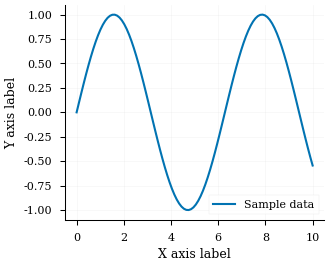

Here is the Python script that generated this plot:
"""
Publication Style Configuration for Multiple Journal Submissions

Supported Templates:
1. SAGE Journal (Journal for the History of Astronomy)
   - Single-column width: 8.5cm = 3.35 inches
   - Figures: fig0X_<name>_v2.pdf

2. AHES (Archive for History of Exact Sciences)
   - Full-width column: 6.5 inches
   - Figures: fig0X_<name>_ahes.pdf

3. arXiv Preprint
   - Full-width column: 6.5 inches (same as AHES)
   - Figures: Reuses AHES figures (fig0X_<name>_ahes.pdf)
"""

import matplotlib.pyplot as plt
import matplotlib as mpl
from matplotlib import rcParams
import numpy as np

# SAGE Journal Specifications
COLUMN_WIDTH_INCHES = 3.35  # 8.5cm single column
DOUBLE_COLUMN_WIDTH_INCHES = 7.0  # 17.5cm double column
DPI = 300

# AHES (Archive for History of Exact Sciences) Specifications
AHES_FULL_WIDTH_INCHES = 6.5  # Full column width for AHES
AHES_DPI = 300

# arXiv Preprint Specifications (aliases to AHES - same dimensions)
ARXIV_FULL_WIDTH_INCHES = AHES_FULL_WIDTH_INCHES  # 6.5 inches (same as AHES)
ARXIV_DPI = AHES_DPI  # Same resolution

# Typography - SAGE
FONT_FAMILY = 'Times New Roman'
FONT_SIZE_LABELS = 9
FONT_SIZE_TICKS = 8
FONT_SIZE_LEGEND = 8
FONT_SIZE_ANNOTATIONS = 8

# Typography - AHES (scaled for larger figures)
AHES_FONT_SIZE_LABELS = 11
AHES_FONT_SIZE_TICKS = 10
AHES_FONT_SIZE_LEGEND = 10
AHES_FONT_SIZE_ANNOTATIONS = 9

# Colorblind-safe palette (Wong 2011)
COLORS = {
    'blue': '#0173B2',      # Primary line
    'orange': '#DE8F05',    # Secondary line
    'green': '#029E73',     # Tertiary line
    'purple': '#CC78BC',    # Accent
    'red': '#CA3542',       # Negative/fail
    'yellow': '#ECE133',    # Highlight
    'cyan': '#56B4E9',      # Alternative blue
    'black': '#000000',
    'gray': '#808080',
    'light_gray': '#E0E0E0'
}

# Accuracy band colors (green to yellow gradient)
ACCURACY_COLORS = {
    'excellent': '#00A087',   # Dark green for ±0.5°
    'good': '#3CB371',        # Medium green for ±1.0°
    'fair': '#90EE90',        # Light green for ±3.0°
    'poor': '#F9E79F'         # Yellow for outside bounds
}

# Line and marker specifications
LINE_WIDTH_PRIMARY = 1.5
LINE_WIDTH_SECONDARY = 1.0
LINE_WIDTH_GRID = 0.5
LINE_WIDTH_AXES = 0.75
MARKER_SIZE = 4

def set_publication_style():
    """
    Configure matplotlib with SAGE journal specifications.
    Call this at the beginning of each notebook.
    """
    # Set the style
    plt.style.use('seaborn-v0_8-paper')

    # Configure rcParams
    rcParams['font.family'] = 'serif'
    rcParams['font.serif'] = ['Times New Roman', 'Times', 'DejaVu Serif']
    rcParams['font.size'] = FONT_SIZE_TICKS
    rcParams['axes.labelsize'] = FONT_SIZE_LABELS
    rcParams['axes.titlesize'] = FONT_SIZE_LABELS
    rcParams['xtick.labelsize'] = FONT_SIZE_TICKS
    rcParams['ytick.labelsize'] = FONT_SIZE_TICKS
    rcParams['legend.fontsize'] = FONT_SIZE_LEGEND
    rcParams['figure.dpi'] = DPI
    rcParams['savefig.dpi'] = DPI
    rcParams['savefig.bbox'] = 'tight'
    rcParams['savefig.pad_inches'] = 0.05
    rcParams['savefig.transparent'] = False
    rcParams['savefig.format'] = 'pdf'

    # Axes styling
    rcParams['axes.linewidth'] = LINE_WIDTH_AXES
    rcParams['axes.edgecolor'] = COLORS['black']
    rcParams['axes.labelcolor'] = COLORS['black']
    rcParams['axes.grid'] = False
    rcParams['axes.spines.top'] = False
    rcParams['axes.spines.right'] = False

    # Grid styling
    rcParams['grid.color'] = COLORS['light_gray']
    rcParams['grid.linewidth'] = LINE_WIDTH_GRID
    rcParams['grid.alpha'] = 0.5

    # Tick styling
    rcParams['xtick.direction'] = 'out'
    rcParams['ytick.direction'] = 'out'
    rcParams['xtick.major.width'] = LINE_WIDTH_AXES
    rcParams['ytick.major.width'] = LINE_WIDTH_AXES
    rcParams['xtick.color'] = COLORS['black']
    rcParams['ytick.color'] = COLORS['black']

    # Legend styling
    rcParams['legend.frameon'] = True
    rcParams['legend.framealpha'] = 0.8
    rcParams['legend.edgecolor'] = COLORS['light_gray']
    rcParams['legend.fancybox'] = False

    # Line and marker defaults
    rcParams['lines.linewidth'] = LINE_WIDTH_PRIMARY
    rcParams['lines.markersize'] = MARKER_SIZE

    # PDF specific
    rcParams['pdf.fonttype'] = 42  # TrueType fonts (editable)
    rcParams['ps.fonttype'] = 42

def create_figure(width=COLUMN_WIDTH_INCHES, height=None, aspect_ratio=1.2):
    """
    Create a figure with publication specifications.

    Parameters:
    -----------
    width : float
        Figure width in inches (default: single column = 3.35")
    height : float or None
        Figure height in inches. If None, calculated from aspect_ratio
    aspect_ratio : float
        Height/width ratio if height not specified

    Returns:
    --------
    fig, ax : matplotlib figure and axes objects
    """
    if height is None:
        height = width / aspect_ratio

    fig, ax = plt.subplots(figsize=(width, height))
    return fig, ax

def create_multipanel_figure(nrows=2, ncols=1, width=COLUMN_WIDTH_INCHES,
                              height=None, aspect_ratio=1.2, **kwargs):
    """
    Create a multi-panel figure with publication specifications.

    Parameters:
    -----------
    nrows, ncols : int
        Number of rows and columns
    width : float
        Total figure width in inches
    height : float or None
        Total figure height in inches
    aspect_ratio : float
        Overall height/width ratio if height not specified
    **kwargs : additional arguments passed to plt.subplots

    Returns:
    --------
    fig, axes : matplotlib figure and axes array
    """
    if height is None:
        height = width / aspect_ratio

    fig, axes = plt.subplots(nrows, ncols, figsize=(width, height), **kwargs)
    return fig, axes

def save_publication_figure(fig, filename, format='pdf', dpi=DPI,
                            tight=True, transparent=False):
    """
    Save figure with publication specifications.

    Parameters:
    -----------
    fig : matplotlib figure
        The figure to save
    filename : str
        Output filename (with or without extension)
    format : str
        Output format ('pdf', 'png', 'eps')
    dpi : int
        Resolution for raster formats
    tight : bool
        Use tight bounding box
    transparent : bool
        Transparent background
    """
    # Ensure proper extension
    if not filename.endswith(f'.{format}'):
        filename = f'{filename}.{format}'

    bbox = 'tight' if tight else None

    fig.savefig(filename,
                format=format,
                dpi=dpi,
                bbox_inches=bbox,
                pad_inches=0.05,
                transparent=transparent,
                facecolor='white' if not transparent else 'none',
                edgecolor='none')

    print(f"Figure saved: {filename}")
    print(f"  Format: {format.upper()}, DPI: {dpi}")
    print(f"  Size: {fig.get_figwidth():.2f}\" × {fig.get_figheight():.2f}\"")

def format_year_axis(ax, start_year, end_year, use_bce_ce=True):
    """
    Format x-axis for year display with BCE/CE notation.

    Parameters:
    -----------
    ax : matplotlib axes
        The axes to format
    start_year : int
        Starting year (negative for BCE)
    end_year : int
        Ending year
    use_bce_ce : bool
        If True, use BCE/CE notation; if False, use plain numbers
    """
    if use_bce_ce:
        # Custom formatter for BCE/CE
        def year_formatter(x, pos):
            if x < 0:
                return f'{int(-x)} BCE'
            elif x > 0:
                return f'{int(x)} CE'
            else:
                return '0'

        from matplotlib.ticker import FuncFormatter
        ax.xaxis.set_major_formatter(FuncFormatter(year_formatter))

    ax.set_xlim(start_year, end_year)

def add_accuracy_bands(ax, y_limits=(-3, 5), alpha=0.2, add_labels=False):
    """
    Add colored bands showing accuracy tiers.

    Parameters:
    -----------
    ax : matplotlib axes
        The axes to add bands to
    y_limits : tuple
        (ymin, ymax) for band extent
    alpha : float
        Band transparency
    add_labels : bool
        If True, add labels to bands for legend (default: False)
    """
    # ±0.5° band (excellent)
    ax.axhspan(-0.5, 0.5, color=ACCURACY_COLORS['excellent'],
               alpha=alpha, zorder=0,
               label='±0.5°' if add_labels else '')

    # ±0.5° to ±1.0° band (good)
    ax.axhspan(-1.0, -0.5, color=ACCURACY_COLORS['good'],
               alpha=alpha, zorder=0)
    ax.axhspan(0.5, 1.0, color=ACCURACY_COLORS['good'],
               alpha=alpha, zorder=0,
               label='±1.0°' if add_labels else '')

    # ±1.0° to ±3.0° band (fair)
    ax.axhspan(-3.0, -1.0, color=ACCURACY_COLORS['fair'],
               alpha=alpha, zorder=0)
    ax.axhspan(1.0, 3.0, color=ACCURACY_COLORS['fair'],
               alpha=alpha, zorder=0,
               label='±3.0°' if add_labels else '')

    ax.set_ylim(y_limits)

def add_grid(ax, which='major', alpha=0.3):
    """
    Add subtle grid to axes.

    Parameters:
    -----------
    ax : matplotlib axes
        The axes to add grid to
    which : str
        'major', 'minor', or 'both'
    alpha : float
        Grid transparency
    """
    ax.grid(True, which=which, alpha=alpha,
            color=COLORS['light_gray'],
            linewidth=LINE_WIDTH_GRID)

def annotate_point(ax, x, y, text, xytext=(10, 10), **kwargs):
    """
    Add an annotation with consistent styling.

    Parameters:
    -----------
    ax : matplotlib axes
        The axes to annotate
    x, y : float
        Point to annotate
    text : str
        Annotation text
    xytext : tuple
        Offset in points
    **kwargs : additional arguments for ax.annotate
    """
    defaults = {
        'fontsize': FONT_SIZE_ANNOTATIONS,
        'bbox': dict(boxstyle='round,pad=0.3',
                    facecolor='white',
                    edgecolor=COLORS['light_gray'],
                    alpha=0.8),
        'arrowprops': dict(arrowstyle='->',
                          connectionstyle='arc3,rad=0.2',
                          color=COLORS['black'],
                          lw=LINE_WIDTH_SECONDARY)
    }
    defaults.update(kwargs)

    ax.annotate(text, xy=(x, y), xytext=xytext,
                textcoords='offset points', **defaults)

def set_ahes_style():
    """
    Configure matplotlib with AHES (Archive for History of Exact Sciences) specifications.
    Similar to SAGE style but with larger fonts for full-width figures.
    Call this at the beginning of AHES figure generation.
    """
    # Set the base style
    plt.style.use('seaborn-v0_8-paper')

    # Configure rcParams with AHES font sizes
    rcParams['font.family'] = 'serif'
    rcParams['font.serif'] = ['Times New Roman', 'Times', 'DejaVu Serif']
    rcParams['font.size'] = AHES_FONT_SIZE_TICKS
    rcParams['axes.labelsize'] = AHES_FONT_SIZE_LABELS
    rcParams['axes.titlesize'] = AHES_FONT_SIZE_LABELS
    rcParams['xtick.labelsize'] = AHES_FONT_SIZE_TICKS
    rcParams['ytick.labelsize'] = AHES_FONT_SIZE_TICKS
    rcParams['legend.fontsize'] = AHES_FONT_SIZE_LEGEND
    rcParams['figure.dpi'] = AHES_DPI
    rcParams['savefig.dpi'] = AHES_DPI
    rcParams['savefig.bbox'] = 'tight'
    rcParams['savefig.pad_inches'] = 0.05
    rcParams['savefig.transparent'] = False
    rcParams['savefig.format'] = 'pdf'

    # Axes styling (same as SAGE)
    rcParams['axes.linewidth'] = LINE_WIDTH_AXES
    rcParams['axes.edgecolor'] = COLORS['black']
    rcParams['axes.labelcolor'] = COLORS['black']
    rcParams['axes.grid'] = False
    rcParams['axes.spines.top'] = False
    rcParams['axes.spines.right'] = False

    # Grid styling (same as SAGE)
    rcParams['grid.color'] = COLORS['light_gray']
    rcParams['grid.linewidth'] = LINE_WIDTH_GRID
    rcParams['grid.alpha'] = 0.5

    # Tick styling (same as SAGE)
    rcParams['xtick.direction'] = 'out'
    rcParams['ytick.direction'] = 'out'
    rcParams['xtick.major.width'] = LINE_WIDTH_AXES
    rcParams['ytick.major.width'] = LINE_WIDTH_AXES
    rcParams['xtick.color'] = COLORS['black']
    rcParams['ytick.color'] = COLORS['black']

    # Legend styling (same as SAGE)
    rcParams['legend.frameon'] = True
    rcParams['legend.framealpha'] = 0.8
    rcParams['legend.edgecolor'] = COLORS['light_gray']
    rcParams['legend.fancybox'] = False

    # Line and marker defaults (same as SAGE)
    rcParams['lines.linewidth'] = LINE_WIDTH_PRIMARY
    rcParams['lines.markersize'] = MARKER_SIZE

    # PDF specific (same as SAGE)
    rcParams['pdf.fonttype'] = 42  # TrueType fonts (editable)
    rcParams['ps.fonttype'] = 42

def create_ahes_figure(width=AHES_FULL_WIDTH_INCHES, height=None, aspect_ratio=1.2):
    """
    Create a figure with AHES specifications (full-width technical version).

    Parameters:
    -----------
    width : float
        Figure width in inches (default: AHES full width = 6.5")
    height : float or None
        Figure height in inches. If None, calculated from aspect_ratio
    aspect_ratio : float
        Height/width ratio if height not specified

    Returns:
    --------
    fig, ax : matplotlib figure and axes objects
    """
    if height is None:
        height = width / aspect_ratio

    fig, ax = plt.subplots(figsize=(width, height))
    return fig, ax

def create_ahes_multipanel_figure(nrows=2, ncols=1, width=AHES_FULL_WIDTH_INCHES,
                                   height=None, aspect_ratio=1.2, **kwargs):
    """
    Create a multi-panel figure with AHES specifications.

    Parameters:
    -----------
    nrows, ncols : int
        Number of rows and columns
    width : float
        Total figure width in inches (default: AHES full width)
    height : float or None
        Total figure height in inches
    aspect_ratio : float
        Overall height/width ratio if height not specified
    **kwargs : additional arguments passed to plt.subplots

    Returns:
    --------
    fig, axes : matplotlib figure and axes array
    """
    if height is None:
        height = width / aspect_ratio

    fig, axes = plt.subplots(nrows, ncols, figsize=(width, height), **kwargs)
    return fig, axes

def save_ahes_figure(fig, filename, format='pdf', dpi=AHES_DPI,
                     tight=True, transparent=False):
    """
    Save figure with AHES specifications.
    Adds '_ahes' suffix before extension if not already present.

    Parameters:
    -----------
    fig : matplotlib figure
        The figure to save
    filename : str
        Output filename (with or without extension)
    format : str
        Output format ('pdf', 'png', 'eps')
    dpi : int
        Resolution for raster formats
    tight : bool
        Use tight bounding box
    transparent : bool
        Transparent background
    """
    # Add _ahes suffix if not present
    if '_ahes' not in filename:
        base = filename.replace(f'.{format}', '')
        filename = f'{base}_ahes'

    # Ensure proper extension
    if not filename.endswith(f'.{format}'):
        filename = f'{filename}.{format}'

    bbox = 'tight' if tight else None

    fig.savefig(filename,
                format=format,
                dpi=dpi,
                bbox_inches=bbox,
                pad_inches=0.05,
                transparent=transparent,
                facecolor='white' if not transparent else 'none',
                edgecolor='none')

    print(f"AHES Figure saved: {filename}")
    print(f"  Format: {format.upper()}, DPI: {dpi}")
    print(f"  Size: {fig.get_figwidth():.2f}\" × {fig.get_figheight():.2f}\"")

# Example usage template
if __name__ == '__main__':
    # Set the publication style
    set_publication_style()

    # Create a test figure
    fig, ax = create_figure()

    # Sample data
    x = np.linspace(0, 10, 100)
    y = np.sin(x)

    # Plot with publication style
    ax.plot(x, y, color=COLORS['blue'], linewidth=LINE_WIDTH_PRIMARY,
            label='Sample data')

    # Add grid
    add_grid(ax)

    # Labels
    ax.set_xlabel('X axis label')
    ax.set_ylabel('Y axis label')
    ax.legend()

    # Save
    save_publication_figure(fig, 'test_figure')

    plt.show()
